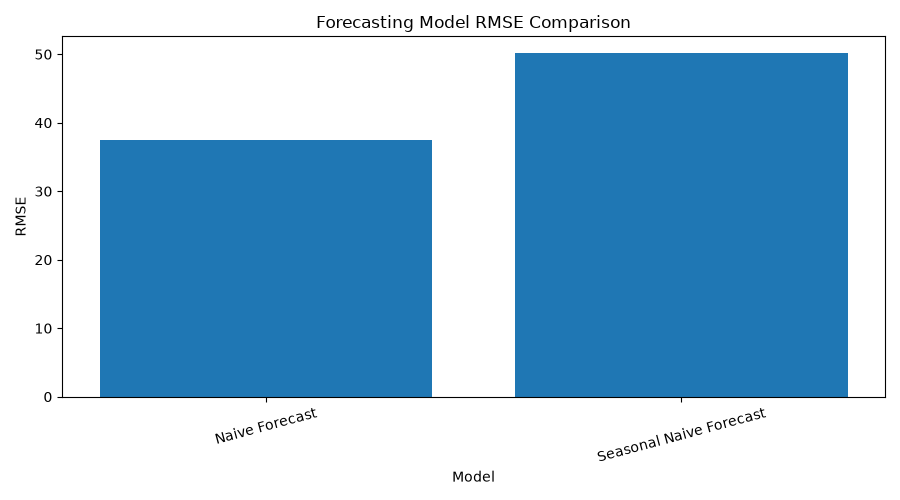

The data file committed next to this chart (first rows):
Model, MAE, RMSE, MAPE
Naive Forecast, 32.28, 37.46, 7.633
Seasonal Naive Forecast, 46.11, 50.11, 11.01
